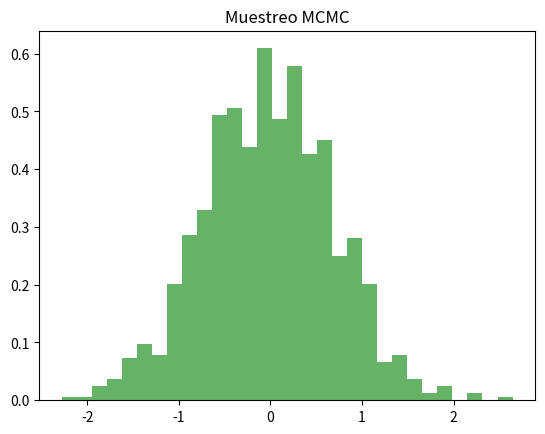

The matplotlib source for this figure:
# Importar la librería numpy para operaciones matemáticas y generación de números aleatorios
import numpy as np

# Definir una función para el muestreo MCMC utilizando el algoritmo de Metropolis-Hastings
def metropolis_hastings(target_dist, proposal_dist, proposal_params, n_samples, initial_state):
    # Inicializamos la lista de muestras con el estado inicial
    samples = [initial_state]
    current_state = initial_state
    
    # Iteramos para obtener las muestras
    for _ in range(n_samples):
        # Proponemos un nuevo estado utilizando la distribución propuesta
        proposed_state = proposal_dist(*proposal_params)
        
        # Calculamos la razón de aceptación (proporción de la verosimilitud)
        acceptance_ratio = min(1, target_dist(proposed_state) / target_dist(current_state))
        
        # Aceptamos o rechazamos el nuevo estado basado en la razón de aceptación
        if np.random.uniform(0, 1) < acceptance_ratio:
            current_state = proposed_state
        
        # Añadimos el estado actual a la lista de muestras
        samples.append(current_state)
    
    return np.array(samples)  # Retornamos las muestras generadas

# Definir la distribución objetivo (en este caso, una distribución normal estándar)
target_dist = lambda x: np.exp(-0.5 * x**2) / np.sqrt(2 * np.pi)  # Distribución normal estándar

# Definir la distribución propuesta (en este caso, una distribución normal centrada en 0 con desviación estándar 1)
proposal_dist = np.random.normal  # Distribución normal estándar
proposal_params = (0, 1)  # Parámetros de la distribución normal propuesta (media=0, desviación estándar=1)
initial_state = 0  # Estado inicial para el muestreo

# Ejecutar el muestreo MCMC para generar 1000 muestras
samples = metropolis_hastings(target_dist, proposal_dist, proposal_params, 1000, initial_state)

# Importar matplotlib para graficar los resultados
import matplotlib.pyplot as plt
# Graficar el histograma de las muestras generadas por el muestreo MCMC
plt.hist(samples, bins=30, density=True, alpha=0.6, color='g')  # Histograma con 30 bins, densidad normalizada
plt.title("Muestreo MCMC")  # Título del gráfico
plt.show()  # Mostrar el gráfico
